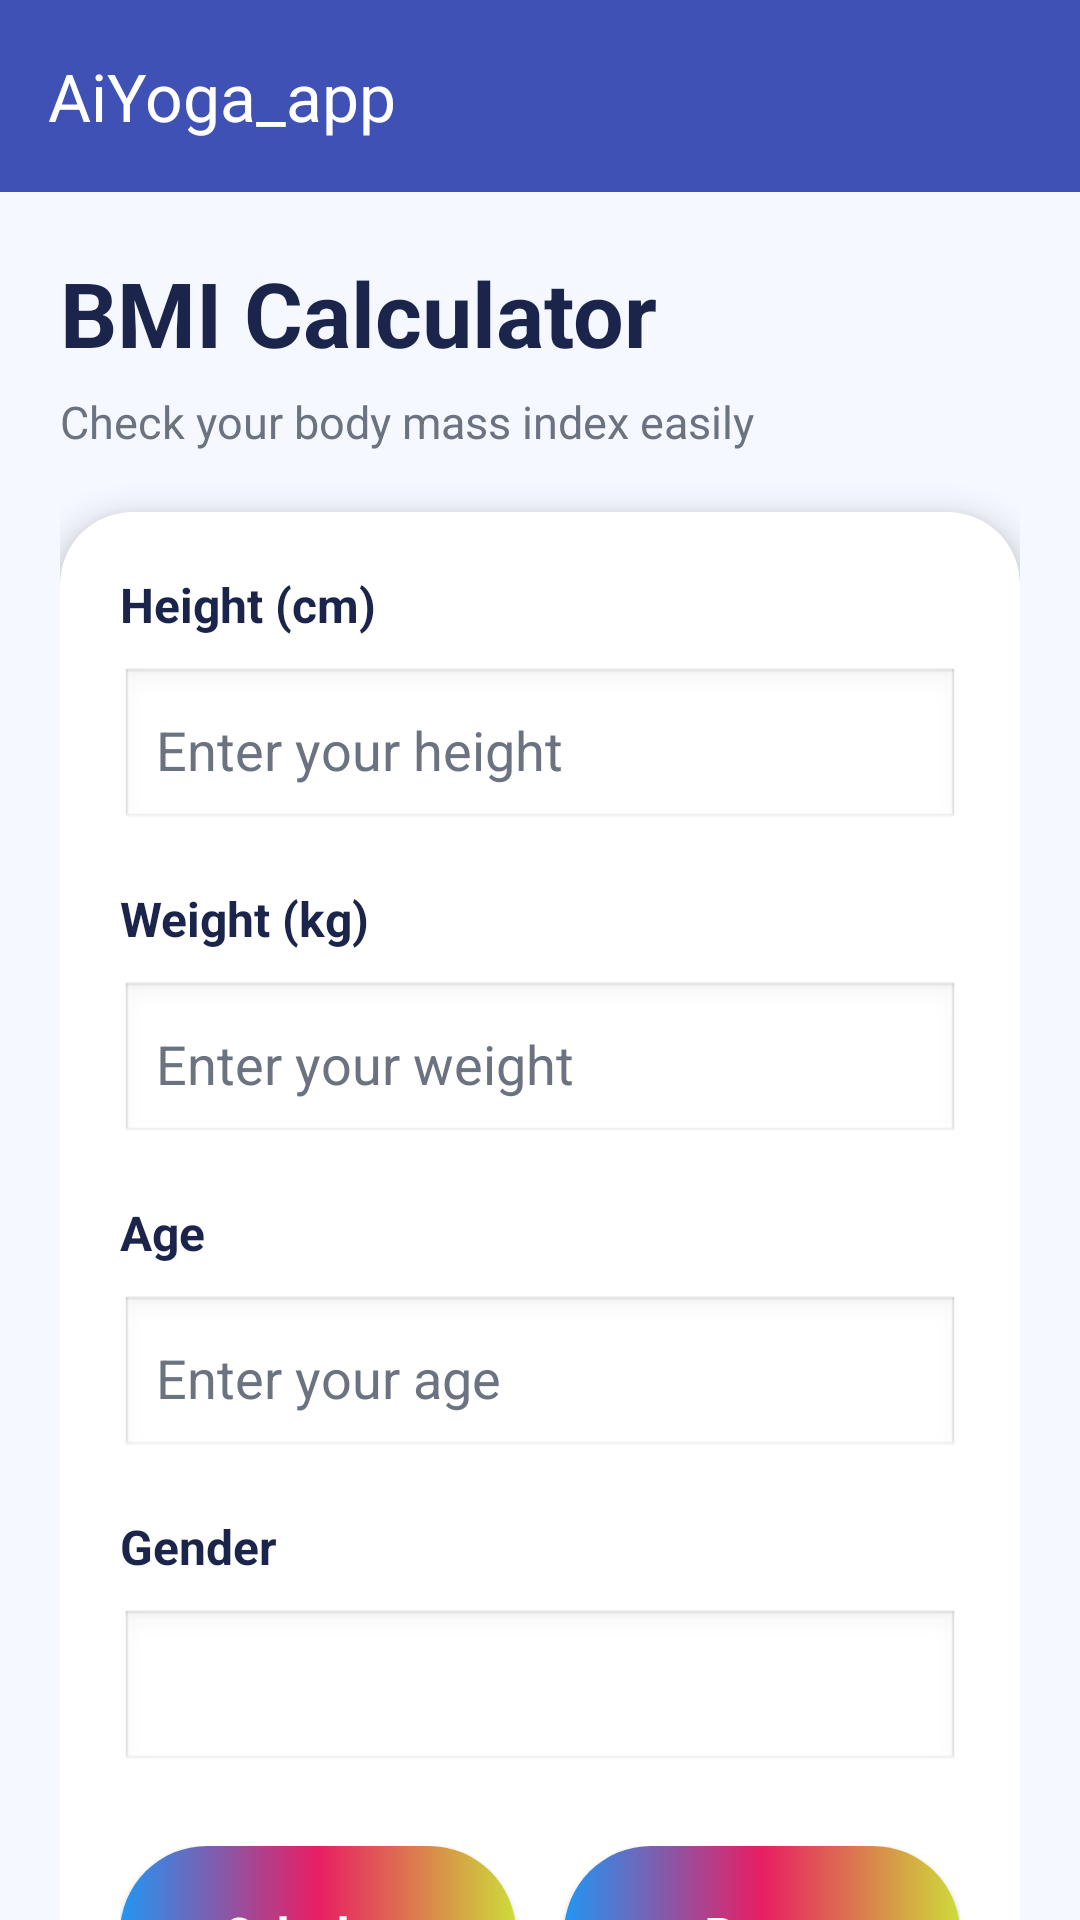

Produce the Android XML layout that renders to this screen, including the resource entries it uses.
<!-- AndroidManifest.xml: application theme Theme.Yoga_app -->
<!-- res/layout/activity_bmi.xml -->
<?xml version="1.0" encoding="utf-8"?>
<androidx.core.widget.NestedScrollView xmlns:android="http://schemas.android.com/apk/res/android"
    xmlns:app="http://schemas.android.com/apk/res-auto"
    xmlns:tools="http://schemas.android.com/tools"
    android:id="@+id/main"
    android:layout_width="match_parent"
    android:layout_height="match_parent"
    android:background="@color/screen_bg"
    tools:context=".BmiActivity">

    <LinearLayout
        android:layout_width="match_parent"
        android:layout_height="wrap_content"
        android:orientation="vertical">

        <androidx.appcompat.widget.Toolbar
            android:id="@+id/toolbar"
            android:layout_width="match_parent"
            android:layout_height="wrap_content"
            android:background="@color/toolbar_bg_alt"
            android:minHeight="?attr/actionBarSize"
            app:title="AiYoga_app"
            app:titleTextColor="@android:color/white" />

        <LinearLayout
            android:layout_width="match_parent"
            android:layout_height="wrap_content"
            android:orientation="vertical"
            android:padding="20dp">

            <TextView
                android:layout_width="wrap_content"
                android:layout_height="wrap_content"
                android:text="BMI Calculator"
                android:textColor="@color/text_primary"
                android:textSize="30sp"
                android:textStyle="bold" />

            <TextView
                android:layout_width="wrap_content"
                android:layout_height="wrap_content"
                android:layout_marginTop="6dp"
                android:text="Check your body mass index easily"
                android:textColor="@color/text_secondary"
                android:textSize="15sp" />

            <androidx.cardview.widget.CardView
                android:layout_width="match_parent"
                android:layout_height="wrap_content"
                android:layout_marginTop="20dp"
                app:cardBackgroundColor="@color/card_bg"
                app:cardCornerRadius="24dp"
                app:cardElevation="6dp">

                <LinearLayout
                    android:layout_width="match_parent"
                    android:layout_height="wrap_content"
                    android:orientation="vertical"
                    android:padding="20dp">

                    <TextView
                        android:layout_width="wrap_content"
                        android:layout_height="wrap_content"
                        android:text="Height (cm)"
                        android:textColor="@color/text_primary"
                        android:textSize="16sp"
                        android:textStyle="bold" />

                    <EditText
                        android:id="@+id/editHeight"
                        android:layout_width="match_parent"
                        android:layout_height="55dp"
                        android:layout_marginTop="10dp"
                        android:background="@android:drawable/edit_text"
                        android:hint="Enter your height"
                        android:inputType="numberDecimal"
                        android:padding="12dp"
                        android:textColor="@color/text_dark_light"
                        android:textColorHint="@color/text_secondary" />

                    <TextView
                        android:layout_width="wrap_content"
                        android:layout_height="wrap_content"
                        android:layout_marginTop="18dp"
                        android:text="Weight (kg)"
                        android:textColor="@color/text_primary"
                        android:textSize="16sp"
                        android:textStyle="bold" />

                    <EditText
                        android:id="@+id/editWeight"
                        android:layout_width="match_parent"
                        android:layout_height="55dp"
                        android:layout_marginTop="10dp"
                        android:background="@android:drawable/edit_text"
                        android:hint="Enter your weight"
                        android:inputType="numberDecimal"
                        android:padding="12dp"
                        android:textColor="@color/text_dark_light"
                        android:textColorHint="@color/text_secondary" />

                    <TextView
                        android:layout_width="wrap_content"
                        android:layout_height="wrap_content"
                        android:layout_marginTop="18dp"
                        android:text="Age"
                        android:textColor="@color/text_primary"
                        android:textSize="16sp"
                        android:textStyle="bold" />

                    <EditText
                        android:id="@+id/editAge"
                        android:layout_width="match_parent"
                        android:layout_height="55dp"
                        android:layout_marginTop="10dp"
                        android:background="@android:drawable/edit_text"
                        android:hint="Enter your age"
                        android:inputType="number"
                        android:padding="12dp"
                        android:textColor="@color/text_dark_light"
                        android:textColorHint="@color/text_secondary" />

                    <TextView
                        android:layout_width="wrap_content"
                        android:layout_height="wrap_content"
                        android:layout_marginTop="18dp"
                        android:text="Gender"
                        android:textColor="@color/text_primary"
                        android:textSize="16sp"
                        android:textStyle="bold" />

                    <Spinner
                        android:id="@+id/spinnerGender"
                        android:layout_width="match_parent"
                        android:layout_height="55dp"
                        android:layout_marginTop="10dp"
                        android:background="@android:drawable/edit_text"
                        android:padding="10dp" />

                    <LinearLayout
                        android:layout_width="match_parent"
                        android:layout_height="wrap_content"
                        android:layout_marginTop="24dp"
                        android:orientation="horizontal"
                        android:weightSum="2">

                        <Button
                            android:id="@+id/btnCalculate"
                            android:layout_width="0dp"
                            android:layout_height="58dp"
                            android:layout_marginEnd="8dp"
                            android:layout_weight="1"
                            android:background="@drawable/button"
                            android:gravity="center"
                            android:paddingLeft="6dp"
                            android:paddingRight="6dp"
                            android:singleLine="true"
                            android:text="Calculate"
                            android:textAllCaps="false"
                            android:textColor="@android:color/white"
                            android:textSize="15sp"
                            android:textStyle="bold"
                            app:backgroundTint="@null" />

                        <Button
                            android:id="@+id/btnReset"
                            android:layout_width="0dp"
                            android:layout_height="58dp"
                            android:layout_marginStart="8dp"
                            android:layout_weight="1"
                            android:background="@drawable/button"
                            android:gravity="center"
                            android:paddingLeft="6dp"
                            android:paddingRight="6dp"
                            android:singleLine="true"
                            android:text="Reset"
                            android:textAllCaps="false"
                            android:textColor="@android:color/white"
                            android:textSize="15sp"
                            android:textStyle="bold"
                            app:backgroundTint="@null" />
                    </LinearLayout>

                </LinearLayout>
            </androidx.cardview.widget.CardView>

            <androidx.cardview.widget.CardView
                android:layout_width="match_parent"
                android:layout_height="wrap_content"
                android:layout_marginTop="24dp"
                app:cardBackgroundColor="@color/card_bg"
                app:cardCornerRadius="28dp"
                app:cardElevation="6dp">

                <LinearLayout
                    android:layout_width="match_parent"
                    android:layout_height="wrap_content"
                    android:gravity="center_horizontal"
                    android:orientation="vertical"
                    android:padding="24dp">

                    <TextView
                        android:layout_width="wrap_content"
                        android:layout_height="wrap_content"
                        android:text="Your BMI"
                        android:textColor="@color/text_secondary"
                        android:textSize="18sp"
                        android:textStyle="bold" />

                    <TextView
                        android:id="@+id/textBmiValue"
                        android:layout_width="wrap_content"
                        android:layout_height="wrap_content"
                        android:layout_marginTop="16dp"
                        android:background="@drawable/button_bg"
                        android:gravity="center"
                        android:minHeight="140dp"
                        android:minWidth="140dp"
                        android:padding="20dp"
                        android:text="0.00"
                        android:textColor="@color/text_primary"
                        android:textSize="32sp"
                        android:textStyle="bold" />

                    <TextView
                        android:id="@+id/textBmiStatus"
                        android:layout_width="wrap_content"
                        android:layout_height="wrap_content"
                        android:layout_marginTop="18dp"
                        android:text="Status"
                        android:textColor="@color/text_dark_light"
                        android:textSize="22sp"
                        android:textStyle="bold" />

                    <TextView
                        android:id="@+id/textUserInfo"
                        android:layout_width="wrap_content"
                        android:layout_height="wrap_content"
                        android:layout_marginTop="8dp"
                        android:text="Age: --   |   Gender: --"
                        android:textColor="@color/text_secondary"
                        android:textSize="14sp"
                        android:textStyle="bold" />

                    <TextView
                        android:id="@+id/textBmiMessage"
                        android:layout_width="match_parent"
                        android:layout_height="wrap_content"
                        android:layout_marginTop="10dp"
                        android:gravity="center"
                        android:text="Enter your details to calculate BMI."
                        android:textColor="@color/text_secondary"
                        android:textSize="15sp" />
                </LinearLayout>
            </androidx.cardview.widget.CardView>

        </LinearLayout>

    </LinearLayout>

</androidx.core.widget.NestedScrollView>
<!-- resources referenced by this layout -->
<resources>
  <color name="card_bg">#FFFFFF</color>
  <color name="screen_bg">#F5F8FF</color>
  <color name="text_dark_light">#000000</color>
  <color name="text_primary">#1B254B</color>
  <color name="text_secondary">#6B7280</color>
  <color name="toolbar_bg_alt">#3F51B5</color>
  <!-- drawable button (drawable) -->
  <?xml version="1.0" encoding="utf-8"?>
  <shape xmlns:android="http://schemas.android.com/apk/res/android"
      android:shape="rectangle">
  
      <corners android:radius="50dp" />
  
      <gradient
          android:angle="0"
          android:startColor="#2196F3"
          android:centerColor="#E91E63"
          android:endColor="#CDDC39"
          android:type="linear" />
  </shape>
  <!-- drawable button_bg (drawable) -->
  <selector xmlns:android="http://schemas.android.com/apk/res/android">
  
      
      <item android:state_pressed="true">
          <shape android:shape="oval">
              <stroke android:color="#1E90FF" android:width="7dp"/>
              <solid android:color="#4682B4"/> 
              <size android:width="170dp" android:height="170dp"/>
          </shape>
      </item>
  
      
      <item>
          <shape android:shape="oval">
              <stroke android:color="#1E90FF" android:width="7dp"/>
              <solid android:color="#87CEEE"/> 
              <size android:width="170dp" android:height="170dp"/>
          </shape>
      </item>
  
  </selector>
  <style name="Theme.Yoga_app" parent="Base.Theme.Yoga_app" />
  <style name="Base.Theme.Yoga_app" parent="Theme.Material3.DayNight.NoActionBar">
          <item name="colorPrimary">@color/toolbar_bg</item>
          <item name="colorOnPrimary">@color/white</item>
          <item name="colorSecondary">@color/toolbar_bg_alt</item>
          <item name="colorOnSecondary">@color/white</item>
          <item name="android:statusBarColor">@color/toolbar_bg</item>
          <item name="android:navigationBarColor">@color/app_bg</item>
          <item name="android:windowLightStatusBar">true</item>
          <item name="android:windowLightNavigationBar" tools:targetApi="27">true</item>
      </style>
  <color name="toolbar_bg">#1B254B</color>
  <color name="white">#FFFFFFFF</color>
  <color name="app_bg">#F5F5F5</color>
</resources>
